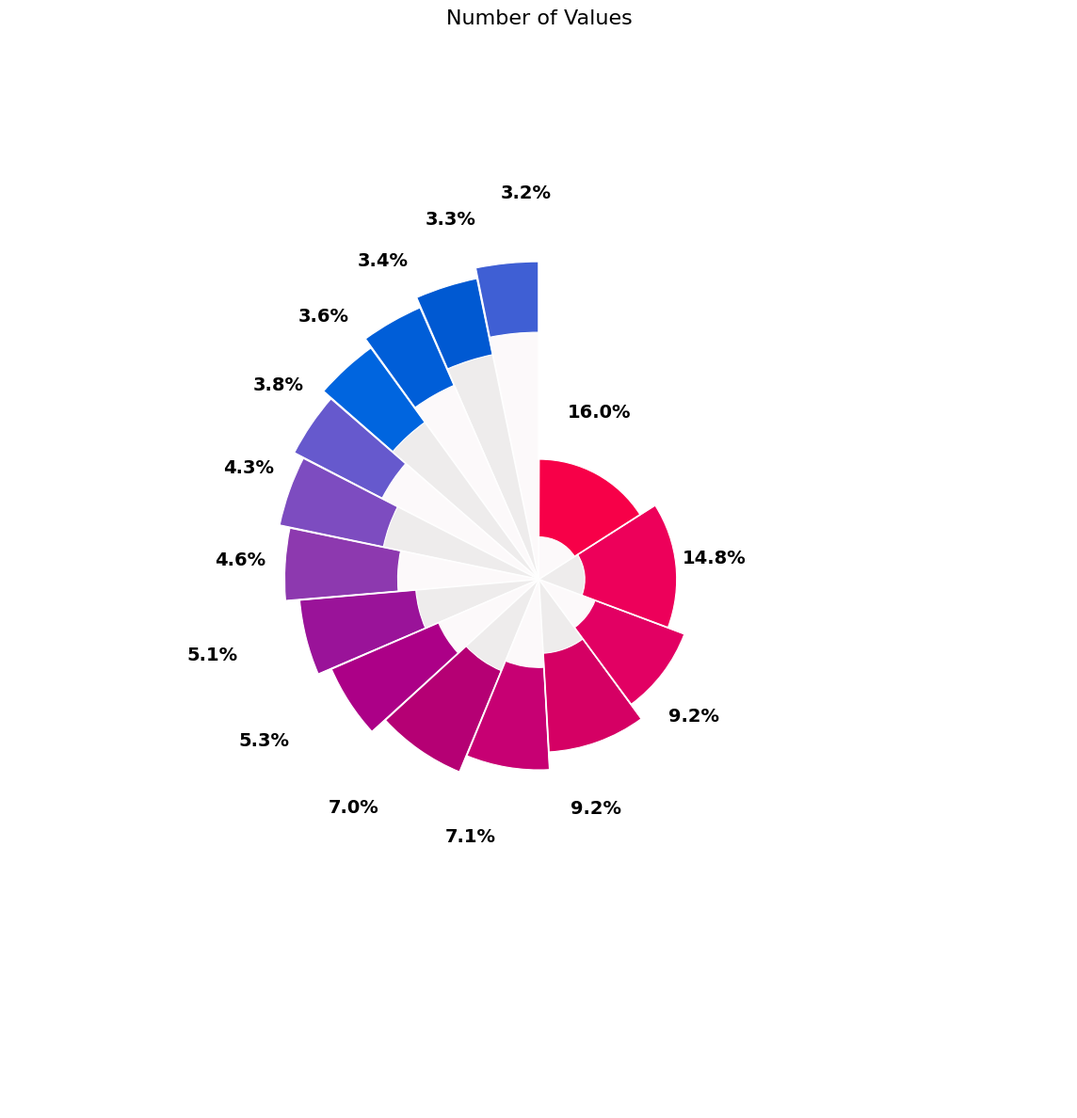

This chart was generated by the following Python code:
import pandas as pd
import matplotlib.pyplot as plt
import numpy as np
plt.rcParams['font.family']= 'Times New Roman'
# 准备数据 - 使用之前的参考图中的百分比值
features = [
    'Feature 1', 'Feature 2', 'Feature 3', 'Feature 4', 'Feature 5',
    'Feature 6', 'Feature 7', 'Feature 8', 'Feature 9', 'Feature 10',
    'Feature 11', 'Feature 12', 'Feature 13', 'Feature 14', 'Feature 15'
]

values = [
    16.0, 14.8, 9.2, 9.2, 7.1, 7.0, 5.3, 5.1, 4.6, 
    4.3, 3.8, 3.6, 3.4, 3.3, 3.2
]

# 创建数据框并排序
df = pd.DataFrame({'features': features, 'values': values})
df.sort_values(by='values', ascending=True, inplace=True)

# 提取排序后的数据
features = df['features'].values.tolist()
values = df['values'].values.tolist()

# 设置图形大小，确保使用白色背景
plt.figure(figsize=(12, 12), dpi=300, facecolor='white')
ax = plt.subplot(111, polar=True)
ax.set_facecolor('white')

# 计算总数值和每个扇区的角度
total_value = sum(values)
total_angle = 2 * np.pi  # 圆的总角度

# 设置扇区之间的间隙
gap_angle = np.pi / 1000  # 极小的间隙
angles = [(value / total_value) * (total_angle - gap_angle * len(values)) for value in values]

# 计算起始角度
theta = np.zeros(len(values))
current_angle = np.pi / 2  # 90度起始，从顶部开始
for i in range(len(values)):
    theta[i] = current_angle
    current_angle += angles[i] + gap_angle

# 使用自定义颜色
blueColors = [
    '#3f5fd4', '#0059d2', '#005ed8', '#0065df', '#6659cd',
    '#7d4cc0', '#8d39af', '#9a1399', '#ac0087', '#b50074'
]

redColors = [
    '#c70073', '#d50064', '#e20063', '#ed005a', '#f70048'
]

# 组合为一个颜色列表 - 从蓝色到红色

colors = blueColors + redColors
if len(colors) > len(values):
    colors = colors[:len(values)]  # 截取需要的部分
elif len(colors) < len(values):
    # 如果颜色不够，重复使用最后一个颜色
    colors = colors + [colors[-1]] * (len(values) - len(colors))

# 手动设置每个扇区的内半径（bottom值）- 值越大，内半径越小
inner_radii = [
    0.7,  # 3.2% (最小值)
    0.65,  # 3.3%
    0.6,  # 3.4%
    0.55,  # 3.6%
    0.5,  # 3.8%
    0.45,  # 4.3%
    0.4,  # 4.6%
    0.35,  # 5.1%
    0.31,  # 5.3%
    0.28,  # 7.0%
    0.25,  # 7.1%
    0.21,  # 9.2%
    0.17,  # 9.2%
    0.13,  # 14.8%
    0.12   # 16.0% (最大值)
]

# 手动设置每个扇区的外半径 - 值越小，外半径越大
outer_radii = [
    0.9,   # 3.2% (最小值)
    0.87,  # 3.3%
    0.84,  # 3.4%
    0.81,  # 3.6%
    0.78,  # 3.8%
    0.75,  # 4.3%
    0.72,  # 4.6%
    0.68,  # 5.1%
    0.64,  # 5.3%
    0.59,  # 7.0%
    0.54,  # 7.1%
    0.49,  # 9.2%
    0.44,  # 9.2%
    0.39,  # 14.8%
    0.34   # 16.0% (最大值)
]

# 首先绘制背景扇形 - 交替的灰色阴影
for i in range(len(values)):
    # 交替使用深浅灰色
    if i % 2 == 0:
        bg_color = '#fbf7f8'  # 浅灰色
    else:
        bg_color = '#e7e4e4'  # 深灰色
    
    # 绘制从中心到内半径的扇形
    ax.bar(theta[i], inner_radii[i], width=angles[i], bottom=0, 
           color=bg_color, edgecolor='white', linewidth=0.5, align='edge', alpha=0.7)

# 绘制主要扇形 - 使用不同的内外半径
for i in range(len(values)):
    # 计算此扇区的高度 (外半径 - 内半径)
    height = outer_radii[i] - inner_radii[i]
    
    # 绘制扇形
    bar = ax.bar(theta[i], height, width=angles[i], bottom=inner_radii[i], 
                color=colors[i], edgecolor='white', linewidth=0.8, align='edge')
    
   # 添加数值标签 - 将标签位置调整得更外部
    angle = theta[i] + angles[i] / 2  # 扇区中点角度
    # 标签位置设置在外半径之外的更远位置
    radius = outer_radii[i] + 0.2  # 增大此值以将标签放置得更外部
    
    # 计算角度，用于调整标签对齐方式
    angle_deg = angle * 180 / np.pi
    ha = 'left' if 0 <= angle_deg <= 180 else 'right'  # 水平对齐
    
    plt.text(angle, radius, f"{values[i]:.1f}%", ha=ha, va='center', fontsize=14, fontweight='bold')

# 添加从中心到每个扇区的线条
for angle in theta:
    # 画从中心到外围的线
    ax.plot([angle, angle], [0, 1.2], color='white', linewidth=1.2, alpha=0.9)

# 隐藏所有轴线和标签
ax.spines['polar'].set_visible(False)  # 去掉外部黑色圆圈
ax.grid(False)
ax.set_xticklabels([])
ax.set_yticklabels([])
ax.set_xticks([])
ax.set_yticks([])

# 增大图形在极坐标系中的大小
ax.set_ylim(0, 1.5)

# 设置标题
plt.title('Number of Values', fontsize=16, pad=20)

# 调整布局并保存图片
plt.tight_layout()
plt.savefig('feature_importance_combined_radii.png', dpi=300, bbox_inches='tight', transparent=False)
plt.close()
